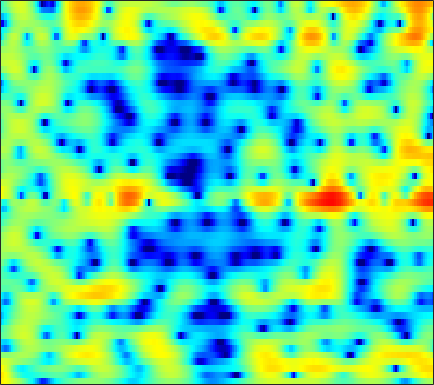

The data file committed next to this chart (first rows):
5.8981, 5.5615, 5.0687, 4.5327, 4.0972, 3.4643, 2.7633, 2.199, 1.3951, 0.5186, -0.44689, -1.2332, -2.3894, -3.7096, -4.8108, -6.4961, -8.5527, -10.324, -12.885, -14.843, -14.504, -12.976, -10.657, -8.6438
6.607, 5.957, 4.979, 3.874, 2.962, 1.638, 0.2157, -0.8814, -2.31, -3.552, -4.428, -4.792, -4.923, -4.778, -4.579, -4.267, -3.965, -3.748, -3.455, -3.16, -2.861, -2.621, -2.31, -2.031
5.643, 4.973, 3.938, 2.732, 1.696, 0.1526, -1.567, -2.913, -4.591, -5.753, -6.023, -5.69, -4.884, -3.986, -3.386, -2.709, -2.155, -1.812, -1.443, -1.136, -0.8758, -0.7001, -0.4793, -0.2725
3.965, 3.682, 3.272, 2.833, 2.494, 2.026, 1.574, 1.254, 0.8671, 0.5235, 0.2246, 0.01229, -0.2805, -0.6099, -0.9025, -1.395, -1.982, -2.504, -3.332, -4.272, -5.219, -5.795, -6.114, -5.717
0.407, 0.3658, 0.3887, 0.4938, 0.6333, 0.8701, 1.136, 1.337, 1.561, 1.731, 1.815, 1.813, 1.697, 1.447, 1.157, 0.6019, -0.1515, -0.866, -2.084, -3.612, -5.421, -6.803, -7.953, -7.356
-8.951, -10.35, -11.67, -10.58, -8.559, -5.822, -3.578, -2.222, -0.7958, 0.2586, 1.009, 1.418, 1.759, 1.903, 1.901, 1.764, 1.512, 1.267, 0.9002, 0.5383, 0.2306, 0.05405, -0.0618, -0.01124
-6.657, -7.071, -7.289, -6.646, -5.602, -3.849, -2.113, -0.9627, 0.3091, 1.284, 1.965, 2.305, 2.54, 2.562, 2.445, 2.132, 1.669, 1.25, 0.662, 0.1054, -0.3428, -0.5719, -0.6977, -0.6334
-1.647, -1.275, -0.733, -0.1125, 0.3928, 1.099, 1.793, 2.264, 2.8, 3.197, 3.423, 3.468, 3.311, 2.901, 2.405, 1.459, 0.1245, -1.193, -3.5, -6.616, -10.51, -12.31, -10.19, -7.015
-2.753, -2.069, -1.165, -0.2919, 0.3331, 1.102, 1.775, 2.205, 2.674, 2.996, 3.156, 3.156, 2.989, 2.611, 2.175, 1.389, 0.353, -0.5989, -2.067, -3.613, -4.876, -5.375, -5.244, -4.514
-7.427, -5.962, -4.224, -2.745, -1.784, -0.6736, 0.2566, 0.8496, 1.508, 2.002, 2.337, 2.49, 2.558, 2.475, 2.319, 2.001, 1.58, 1.218, 0.6929, 0.1675, -0.3039, -0.6083, -0.9288, -1.187
-9.15, -7.535, -5.711, -4.153, -3.124, -1.911, -0.8593, -0.1618, 0.65, 1.31, 1.821, 2.107, 2.365, 2.487, 2.49, 2.383, 2.169, 1.953, 1.604, 1.199, 0.7622, 0.4259, -0.0152, -0.46
-6.74, -6.359, -5.674, -4.773, -3.971, -2.79, -1.59, -0.732, 0.2836, 1.137, 1.837, 2.249, 2.638, 2.856, 2.914, 2.851, 2.623, 2.352, 1.867, 1.247, 0.5195, -0.06025, -0.8347, -1.512
-7.803, -9.674, -11.62, -10.45, -8.085, -5.019, -2.578, -1.107, 0.4328, 1.611, 2.469, 2.947, 3.385, 3.62, 3.681, 3.607, 3.354, 3.016, 2.338, 1.353, -0.0439, -1.453, -3.958, -7.302
-5.227, -6.609, -7.849, -7.331, -5.931, -3.793, -1.952, -0.8677, 0.2098, 0.9536, 1.401, 1.583, 1.696, 1.731, 1.743, 1.778, 1.814, 1.8, 1.646, 1.256, 0.5443, -0.2355, -1.574, -3.009
-1.758, -1.855, -1.896, -1.779, -1.615, -1.341, -1.095, -0.9943, -1.029, -1.35, -2.039, -2.822, -4.179, -5.65, -6.311, -5.839, -4.196, -2.827, -1.275, -0.1381, 0.627, 1.014, 1.354, 1.62
-1.461, -1.322, -1.253, -1.259, -1.289, -1.381, -1.536, -1.704, -2.058, -2.676, -3.656, -4.742, -6.867, -9.812, -11.83, -10.63, -6.852, -4.451, -2.033, -0.2829, 0.9836, 1.692, 2.39, 2.863
-2.132, -2.249, -2.593, -3.09, -3.481, -3.874, -4.025, -3.953, -3.688, -3.356, -3.065, -2.913, -2.781, -2.604, -2.345, -1.8, -1.025, -0.3438, 0.5565, 1.369, 2.038, 2.425, 2.792, 2.992
-2.017, -2.725, -4.153, -6.319, -8.591, -12.48, -13.91, -11.21, -7.485, -4.775, -2.888, -1.818, -0.716, 0.1252, 0.6402, 1.235, 1.72, 2.03, 2.367, 2.609, 2.744, 2.764, 2.699, 2.527
-0.3754, -0.9974, -2.123, -3.608, -4.901, -6.42, -6.731, -5.888, -4.058, -2.253, -0.7696, 0.1215, 1.071, 1.774, 2.157, 2.512, 2.714, 2.761, 2.698, 2.491, 2.138, 1.79, 1.212, 0.5505
1.012, 0.9234, 0.7279, 0.4968, 0.3303, 0.1951, 0.2339, 0.3826, 0.7067, 1.115, 1.519, 1.79, 2.059, 2.218, 2.263, 2.208, 2.033, 1.81, 1.382, 0.7632, -0.07914, -0.8813, -2.246, -3.988
1.206, 1.541, 1.878, 2.114, 2.243, 2.359, 2.426, 2.45, 2.438, 2.361, 2.219, 2.064, 1.779, 1.419, 1.113, 0.673, 0.1976, -0.1687, -0.7028, -1.332, -2.153, -2.971, -4.413, -6.477
0.9489, 1.568, 2.229, 2.706, 2.961, 3.17, 3.225, 3.168, 2.955, 2.572, 2.006, 1.448, 0.5473, -0.5309, -1.405, -2.533, -3.411, -3.77, -3.854, -3.654, -3.434, -3.374, -3.457, -3.724
0.4625, 1.181, 1.966, 2.571, 2.896, 3.164, 3.243, 3.164, 2.866, 2.327, 1.488, 0.6297, -0.9002, -3.032, -5.217, -9.39, -15.96, -17.13, -10.95, -7.086, -4.725, -3.51, -2.393, -1.643
-1.015, -0.2517, 0.6086, 1.3, 1.705, 2.085, 2.282, 2.302, 2.141, 1.747, 1.114, 0.4571, -0.6956, -2.146, -3.439, -5.261, -6.618, -6.835, -5.969, -4.535, -3.148, -2.26, -1.293, -0.547
-3.011, -2.2, -1.266, -0.4973, 0.006123, 0.5588, 0.9609, 1.171, 1.296, 1.255, 1.064, 0.8166, 0.3741, -0.1406, -0.54, -1.026, -1.359, -1.475, -1.437, -1.23, -0.9119, -0.6638, -0.34, -0.04781
-4.242, -3.81, -3.092, -2.235, -1.573, -0.7133, 0.02386, 0.471, 0.924, 1.231, 1.374, 1.411, 1.382, 1.254, 1.137, 0.9549, 0.7635, 0.6341, 0.4881, 0.378, 0.3046, 0.2512, 0.1672, 0.04566
-6.945, -8.351, -7.586, -4.935, -3.117, -1.302, -0.02681, 0.6305, 1.268, 1.7, 2.01, 2.191, 2.358, 2.431, 2.405, 2.273, 2.029, 1.789, 1.424, 1.066, 0.7366, 0.5578, 0.3429, 0.06022
-2.561, -4.637, -4.302, -2.001, -0.5867, 0.5775, 1.024, 1.062, 0.8783, 0.7651, 1.052, 1.453, 2.041, 2.529, 2.68, 2.567, 2.079, 1.455, 0.347, -0.8926, -1.801, -1.931, -1.367, -0.5205
5.03, 4.298, 3.502, 2.846, 2.256, 1.211, -0.5258, -2.493, -6.784, -13.64, -10.26, -6.049, -2.847, -1.195, -0.6383, -0.6317, -1.35, -2.413, -4.752, -8.891, -18.89, -19.24, -8.55, -3.877
4.958, 4.484, 3.787, 2.963, 2.217, 0.9824, -0.5747, -1.97, -3.955, -5.457, -5.569, -5.079, -4.26, -3.862, -3.868, -4.335, -5.169, -5.933, -6.91, -7.593, -7.586, -6.99, -5.44, -3.512
3.211, 3.163, 2.991, 2.665, 2.33, 1.729, 1.006, 0.3946, -0.4034, -1.132, -1.813, -2.297, -3.022, -3.947, -4.896, -6.554, -8.856, -10.94, -13.27, -12.65, -9.796, -7.651, -5.131, -3.013
0.6622, 1.242, 1.742, 1.974, 1.995, 1.865, 1.577, 1.288, 0.8246, 0.2861, -0.3512, -0.8709, -1.728, -2.791, -3.828, -5.571, -7.928, -10.14, -12.71, -11.83, -8.591, -6.336, -3.854, -1.905
-1.22, -0.3352, 0.4486, 0.8752, 1.001, 0.9935, 0.8265, 0.645, 0.3385, 0.007111, -0.3191, -0.579, -0.9571, -1.402, -1.775, -2.342, -2.885, -3.198, -3.36, -3.139, -2.515, -1.912, -1.022, -0.1708
-0.6861, -0.1981, 0.1849, 0.2684, 0.1485, -0.2243, -0.756, -1.186, -1.66, -1.893, -1.803, -1.606, -1.207, -0.8312, -0.5663, -0.3076, -0.1094, 0.01333, 0.161, 0.3218, 0.497, 0.6434, 0.8221, 0.9705
0.9606, 1.093, 1.022, 0.6048, 0.03275, -1.167, -2.95, -4.723, -7.335, -8.409, -6.533, -4.552, -2.332, -0.6754, 0.231, 1.132, 1.721, 2.005, 2.22, 2.28, 2.188, 2.041, 1.736, 1.325
1.899, 2.014, 1.921, 1.487, 0.8896, -0.3544, -2.254, -4.228, -7.456, -8.944, -6.282, -3.883, -1.367, 0.4003, 1.339, 2.208, 2.721, 2.914, 2.953, 2.758, 2.352, 1.891, 1.073, -0.002706
0.9596, 1.341, 1.652, 1.725, 1.617, 1.292, 0.8163, 0.4312, 0.02557, -0.07655, 0.168, 0.5481, 1.12, 1.635, 1.933, 2.146, 2.167, 2.055, 1.735, 1.225, 0.5307, -0.1375, -1.27, -2.784
-0.7467, 0.05011, 0.9028, 1.519, 1.844, 2.118, 2.252, 2.296, 2.305, 2.292, 2.274, 2.245, 2.155, 1.975, 1.759, 1.348, 0.7816, 0.2673, -0.5028, -1.307, -2.112, -2.69, -3.477, -4.372
-1.978, -0.7536, 0.5332, 1.503, 2.058, 2.597, 2.947, 3.107, 3.21, 3.194, 3.071, 2.882, 2.51, 1.955, 1.382, 0.3974, -0.8971, -2.074, -3.85, -5.591, -6.72, -6.876, -6.404, -5.714
-1.778, -0.5598, 0.7066, 1.651, 2.179, 2.684, 3.002, 3.137, 3.212, 3.177, 3.037, 2.846, 2.46, 1.859, 1.211, 0.01868, -1.702, -3.482, -6.914, -12.9, -32.39, -16.56, -9.707, -6.485
-0.6116, 0.1438, 0.9415, 1.486, 1.728, 1.875, 1.87, 1.799, 1.679, 1.608, 1.597, 1.631, 1.636, 1.512, 1.298, 0.7632, -0.07562, -0.9172, -2.234, -3.5, -4.239, -4.218, -3.61, -2.82
0.199, 0.5435, 0.8187, 0.8245, 0.6388, 0.09994, -0.7682, -1.569, -2.605, -3.079, -2.577, -1.735, -0.4861, 0.5799, 1.174, 1.671, 1.873, 1.868, 1.72, 1.487, 1.262, 1.108, 0.9122, 0.6725
-0.5766, -0.3715, -0.2961, -0.5079, -0.9145, -1.931, -3.741, -5.911, -11.05, -32.29, -12.08, -6.913, -2.974, -0.5266, 0.7375, 1.933, 2.704, 3.08, 3.363, 3.442, 3.358, 3.193, 2.832, 2.285
-3.644, -3.185, -2.676, -2.377, -2.355, -2.614, -3.201, -3.816, -4.605, -4.854, -4.124, -3.115, -1.587, -0.181, 0.7126, 1.668, 2.38, 2.766, 3.107, 3.268, 3.248, 3.122, 2.797, 2.278
-8.399, -6.941, -5.208, -3.866, -3.116, -2.41, -1.958, -1.737, -1.512, -1.257, -0.9033, -0.5758, -0.07644, 0.4482, 0.8319, 1.312, 1.735, 2, 2.277, 2.452, 2.507, 2.456, 2.259, 1.905
-12.01, -8.715, -5.66, -3.545, -2.363, -1.218, -0.4565, -0.06363, 0.266, 0.4308, 0.4664, 0.4512, 0.3944, 0.3416, 0.3401, 0.4317, 0.6433, 0.8739, 1.225, 1.55, 1.795, 1.887, 1.869, 1.685
-5.3, -3.789, -1.967, -0.4899, 0.3752, 1.235, 1.771, 1.976, 2.01, 1.765, 1.249, 0.6889, -0.2619, -1.348, -2.101, -2.69, -2.478, -1.853, -0.7755, 0.2381, 0.9964, 1.37, 1.594, 1.519
0.417, 1.052, 1.844, 2.53, 2.933, 3.295, 3.443, 3.379, 3.044, 2.386, 1.35, 0.239, -1.851, -5.059, -8.848, -19.11, -13.18, -7.76, -3.81, -1.486, -0.08503, 0.5314, 0.883, 0.7504
2.363, 2.612, 2.918, 3.17, 3.297, 3.354, 3.247, 3.043, 2.584, 1.89, 0.9349, 0.04704, -1.422, -3.124, -4.36, -5.487, -5.262, -4.359, -2.918, -1.684, -0.8245, -0.4567, -0.3388, -0.6515
2.239, 2.321, 2.459, 2.569, 2.614, 2.573, 2.386, 2.159, 1.732, 1.175, 0.5224, 0.01103, -0.6591, -1.231, -1.551, -1.756, -1.698, -1.524, -1.193, -0.8635, -0.6546, -0.6198, -0.7689, -1.136
0.9757, 1.164, 1.506, 1.824, 1.981, 2.037, 1.896, 1.643, 1.131, 0.4672, -0.2398, -0.7495, -1.18, -1.31, -1.234, -0.9116, -0.5153, -0.2325, 0.06964, 0.2278, 0.2014, 0.06545, -0.2512, -0.6921
-2.558, -1.309, 0.1872, 1.324, 1.898, 2.306, 2.298, 1.978, 1.111, -0.2946, -2.253, -3.868, -5.251, -4.48, -3.009, -1.132, 0.3026, 1.065, 1.674, 1.856, 1.668, 1.294, 0.5269, -0.4864
-6.899, -3.885, -1.185, 0.6365, 1.617, 2.452, 2.72, 2.555, 1.757, 0.1314, -2.649, -5.81, -10.33, -6.906, -3.416, -0.3572, 1.532, 2.405, 3.003, 3.058, 2.593, 1.864, 0.2663, -2.306
-6.019, -5.511, -4.107, -2.383, -1.192, 0.1031, 0.9595, 1.31, 1.389, 1.074, 0.5491, 0.1391, -0.1696, 0.01125, 0.4057, 1.034, 1.557, 1.8, 1.882, 1.676, 1.14, 0.5278, -0.5955, -2.046
-16.57, -16.74, -10.52, -6.182, -3.886, -1.697, -0.1547, 0.6371, 1.322, 1.679, 1.776, 1.756, 1.634, 1.468, 1.32, 1.103, 0.8229, 0.5677, 0.1733, -0.2824, -0.7654, -1.102, -1.466, -1.684
-8.447, -8.341, -6.467, -4.073, -2.439, -0.6271, 0.7486, 1.531, 2.258, 2.668, 2.778, 2.694, 2.394, 1.868, 1.341, 0.4721, -0.5329, -1.335, -2.39, -3.307, -3.965, -4.285, -4.433, -4.212
-3.111, -2.626, -1.687, -0.5465, 0.3145, 1.408, 2.323, 2.861, 3.354, 3.563, 3.502, 3.247, 2.636, 1.682, 0.717, -0.9617, -3.111, -5.047, -7.85, -10.18, -11.05, -11.11, -11.34, -11.77
-3.493, -2.27, -0.842, 0.3889, 1.218, 2.163, 2.912, 3.322, 3.661, 3.745, 3.556, 3.22, 2.457, 1.319, 0.1474, -1.872, -4.683, -7.57, -13.24, -22.23, -18.59, -15.56, -14.54, -16.25
